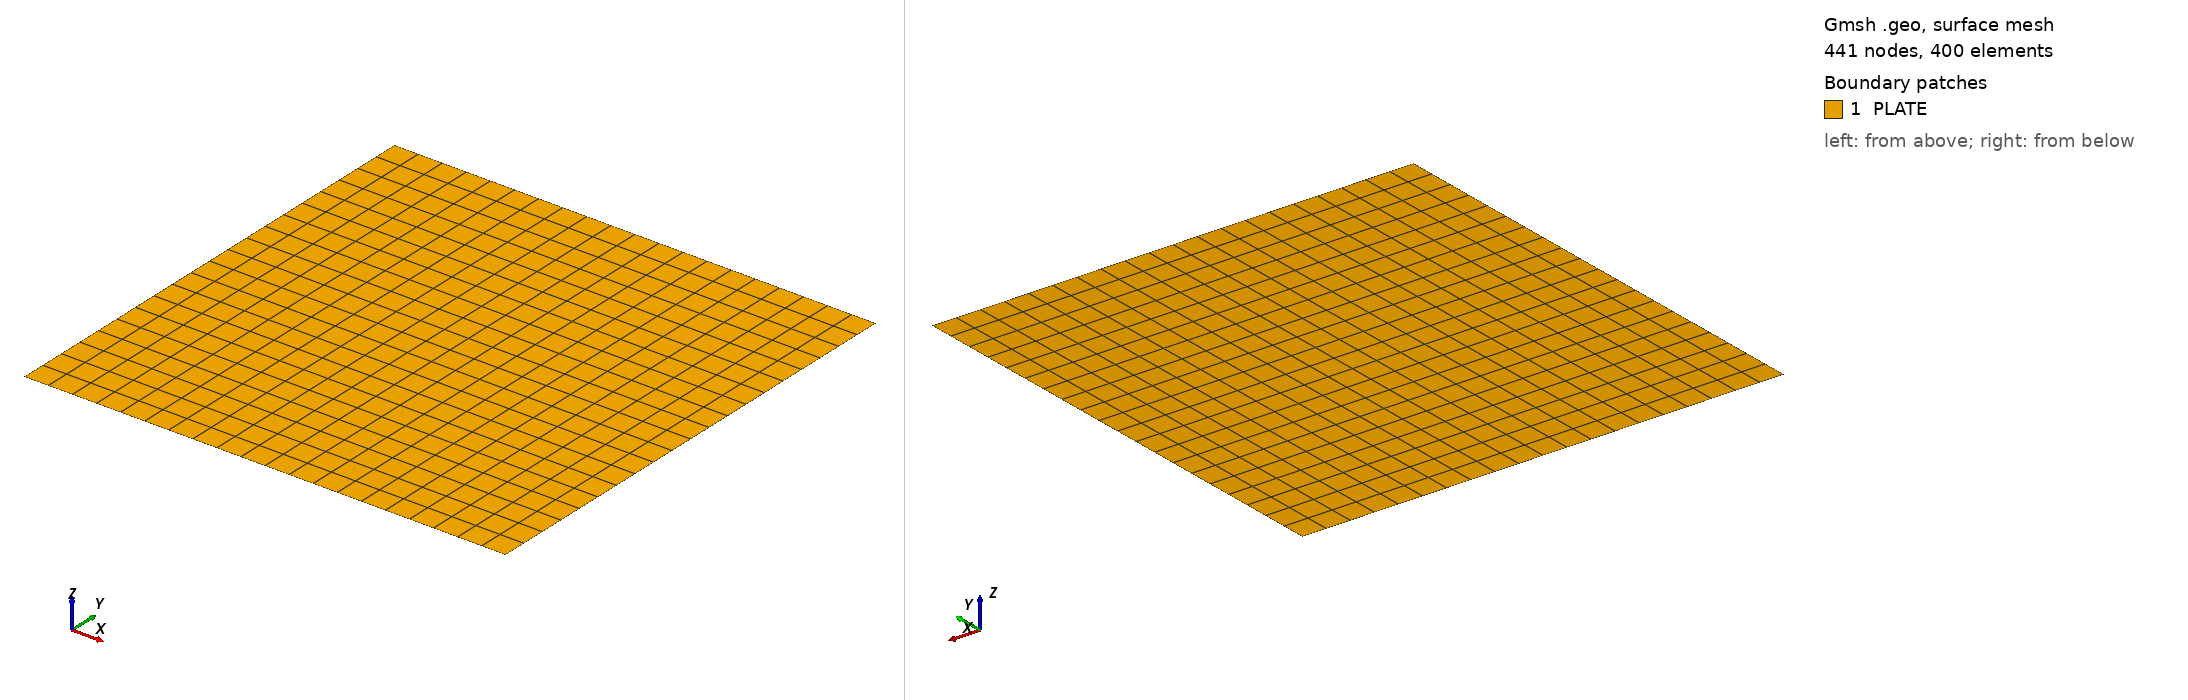

Gmsh geometry script, surface-meshed: 441 nodes, 400 surface elements. Boundary patches (legend numbers): 1 PLATE. Left view from above one corner, right view from below the opposite corner. Legend entries are the model's physical surfaces. The drawing asked Gmsh for element sizes between 1% and 20% of the model's largest extent; the script's own settings can give other sizes.

=== mesh.geo (drawn) ===
// shell_static: simply supported square plate, mid-surface in the XY plane (DKT/DKQ shell).
// Units: mm. Regenerate with:  gmsh -2 mesh.geo -format med -o mesh.med
// Four quadrants so that the plate centre is a mesh node (group CENTER).
a = 1000;   // side length
n = 10;     // elements per quadrant edge -> 20 x 20 QUAD4 over the plate
h = a/2;

Point(1) = {0, 0, 0};  Point(2) = {h, 0, 0};  Point(3) = {a, 0, 0};
Point(4) = {0, h, 0};  Point(5) = {h, h, 0};  Point(6) = {a, h, 0};
Point(7) = {0, a, 0};  Point(8) = {h, a, 0};  Point(9) = {a, a, 0};

// Boundary edges
Line(1) = {1, 2};  Line(2) = {2, 3};  Line(3) = {3, 6};  Line(4) = {6, 9};
Line(5) = {9, 8};  Line(6) = {8, 7};  Line(7) = {7, 4};  Line(8) = {4, 1};
// Interior lines through the centre
Line(9) = {2, 5};  Line(10) = {5, 8};  Line(11) = {4, 5};  Line(12) = {5, 6};

// Counter-clockwise loops seen from +Z, so element normals point to +Z.
Curve Loop(1) = {1, 9, -11, 8};    Plane Surface(1) = {1};
Curve Loop(2) = {2, 3, -12, -9};   Plane Surface(2) = {2};
Curve Loop(3) = {12, 4, 5, -10};   Plane Surface(3) = {3};
Curve Loop(4) = {11, 10, 6, 7};    Plane Surface(4) = {4};

Transfinite Curve {1:12} = n + 1;
Transfinite Surface {1:4};
Recombine Surface {1:4};

Physical Surface("PLATE") = {1, 2, 3, 4};
Physical Curve("EDGES") = {1:8};          // simply supported: DZ = 0
Physical Point("CENTER") = {5};           // maximum deflection
Physical Point("CORNER_A") = {1};         // in-plane rigid-body restraint DX = DY = 0
Physical Point("CORNER_B") = {3};         // in-plane rigid-body restraint DY = 0

Mesh.ElementOrder = 1;
Mesh.SaveAll = 0;
